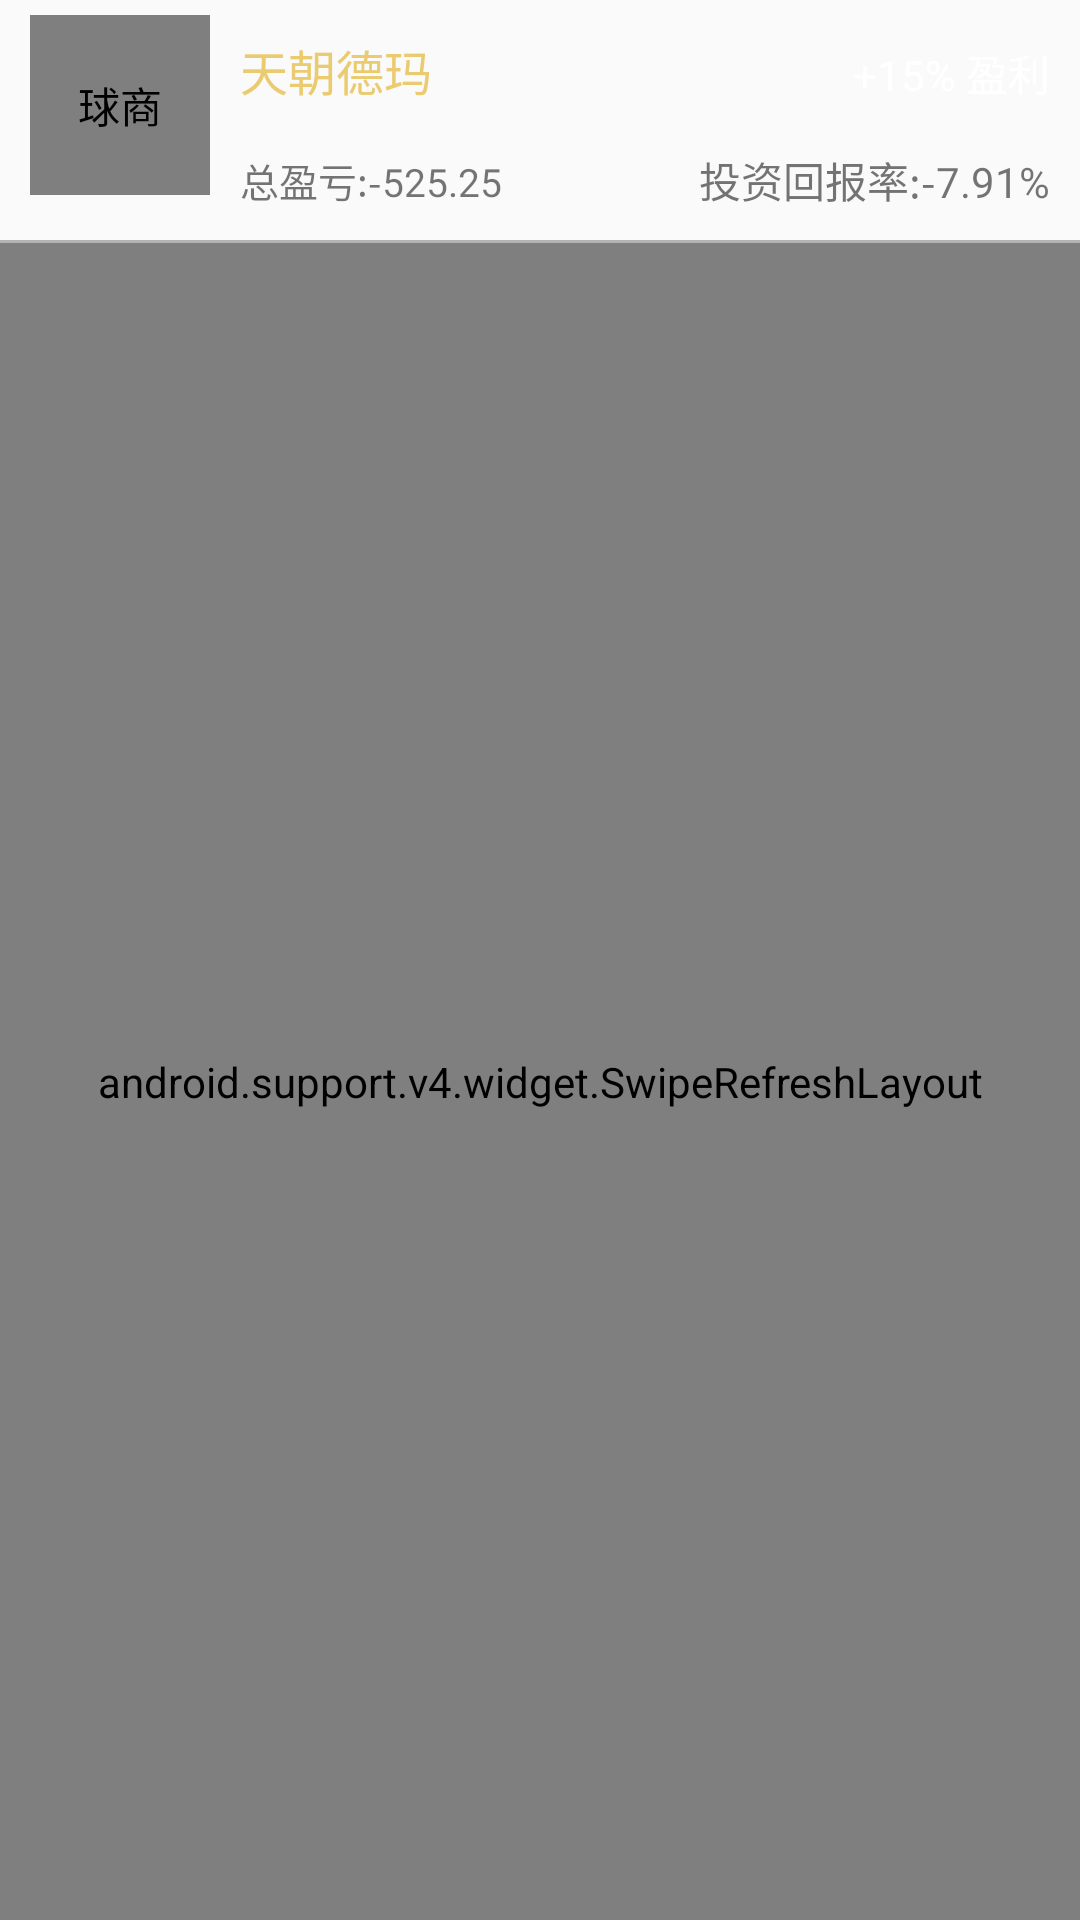

Write the Android layout XML for this screen, with the resource values it uses.
<!-- AndroidManifest.xml: application theme AppTheme -->
<!-- res/layout/fragment_ballq_user_trend_statistics.xml -->
<?xml version="1.0" encoding="utf-8"?>
<LinearLayout xmlns:android="http://schemas.android.com/apk/res/android"
    android:orientation="vertical" android:layout_width="match_parent"
    android:layout_height="match_parent">
    <FrameLayout
        android:layout_width="match_parent"
        android:layout_height="wrap_content">
        <LinearLayout
            android:layout_width="match_parent"
            android:layout_height="wrap_content"
            android:orientation="vertical">
            <LinearLayout
                android:layout_width="match_parent"
                android:layout_height="40dp"
                android:paddingLeft="80dp"
                android:paddingRight="10dp"
                android:background="@mipmap/icon_select_circle_type_bg"
                android:paddingBottom="5dp">
                <TextView
                    android:id="@+id/tv_user_name"
                    android:layout_width="wrap_content"
                    android:layout_height="wrap_content"
                    android:singleLine="true"
                    android:layout_gravity="bottom"
                    android:textSize="16sp"
                    android:textColor="@color/gold"
                    android:text="天朝德玛"/>
                <TextView
                    android:id="@+id/tv_user_win_rate"
                    android:layout_width="match_parent"
                    android:layout_height="wrap_content"
                    android:textSize="14sp"
                    android:textColor="#ffffff"
                    android:layout_gravity="bottom"
                    android:gravity="right"
                    android:text="+15% 盈利"/>
            </LinearLayout>
            <LinearLayout
                android:layout_width="match_parent"
                android:layout_height="40dp"
                android:paddingLeft="80dp"
                android:paddingRight="10dp"
                android:gravity="center_vertical">
                <TextView
                    android:id="@+id/tv_all_profit"
                    android:layout_width="wrap_content"
                    android:layout_height="wrap_content"
                    android:gravity="left"
                    android:textSize="13sp"
                    android:singleLine="true"
                    android:text="总盈亏:-525.25"/>
                <TextView
                    android:id="@+id/tv_user_profit_rate"
                    android:layout_width="0dp"
                    android:layout_height="wrap_content"
                    android:layout_weight="1"
                    android:gravity="right"
                    android:textSize="14sp"
                    android:singleLine="true"
                    android:text="投资回报率:-7.91%"/>
            </LinearLayout>
        </LinearLayout>
        <include
            android:layout_width="60dp"
            android:layout_height="60dp"
            android:layout_marginBottom="5dp"
            android:layout_marginLeft="10dp"
            android:layout_gravity="center_vertical"
            layout="@layout/layout_user_header"/>
    </FrameLayout>
    <View
        android:layout_width="match_parent"
        android:layout_height="1dp"
        android:background="#b3b3b3"/>
    <android.support.v4.widget.SwipeRefreshLayout xmlns:android="http://schemas.android.com/apk/res/android"
        android:id="@+id/swipe_refresh"
        android:layout_width="match_parent"
        android:layout_height="match_parent">
        <com.tysci.ballq.views.widgets.loadmorerecyclerview.AutoLoadMoreRecyclerView
            android:id="@+id/recycler_view"
            android:layout_width="match_parent"
            android:layout_height="match_parent"/>
    </android.support.v4.widget.SwipeRefreshLayout>
</LinearLayout>
<!-- res/layout/layout_user_header.xml (included above) -->
<?xml version="1.0" encoding="utf-8"?>
<RelativeLayout xmlns:android="http://schemas.android.com/apk/res/android"
    android:id="@+id/layout_user_header_info"
    android:layout_width="match_parent"
    android:layout_height="match_parent"
    xmlns:app="http://schemas.android.com/apk/res-auto">
    <com.tysci.ballq.views.widgets.CircleImageView
        android:id="@+id/ivUserIcon"
        android:layout_width="match_parent"
        android:layout_height="match_parent"
        android:contentDescription="@string/app_name"
        android:padding="3dp"
        android:src="@mipmap/ic_ballq_logo"
        app:border_color="@color/white"
        app:border_width="3dp"/>
    <ImageView
        android:id="@+id/isV"
        android:layout_width="20dp"
        android:layout_height="20dp"
        android:layout_alignEnd="@id/ivUserIcon"
        android:layout_alignRight="@id/ivUserIcon"
        android:layout_alignTop="@id/ivUserIcon"
        android:contentDescription="@string/app_name"
        android:src="@mipmap/icon_user_v_mark"/>
</RelativeLayout>
<!-- resources referenced by this layout -->
<resources>
  <color name="gold">#eacb70</color>
  <color name="white">#ffffff</color>
  <string name="app_name">球商</string>
  <style name="AppTheme" parent="Theme.AppCompat.Light.NoActionBar">
          
          <item name="colorPrimary">@color/colorPrimary</item>
          <item name="colorPrimaryDark">@color/colorPrimaryDark</item>
          <item name="colorAccent">@color/colorAccent</item>
      </style>
  <color name="colorPrimary">#ff2B2B2B</color>
  <color name="colorPrimaryDark">#ee2B2B2B</color>
  <color name="colorAccent">#FF4081</color>
</resources>
